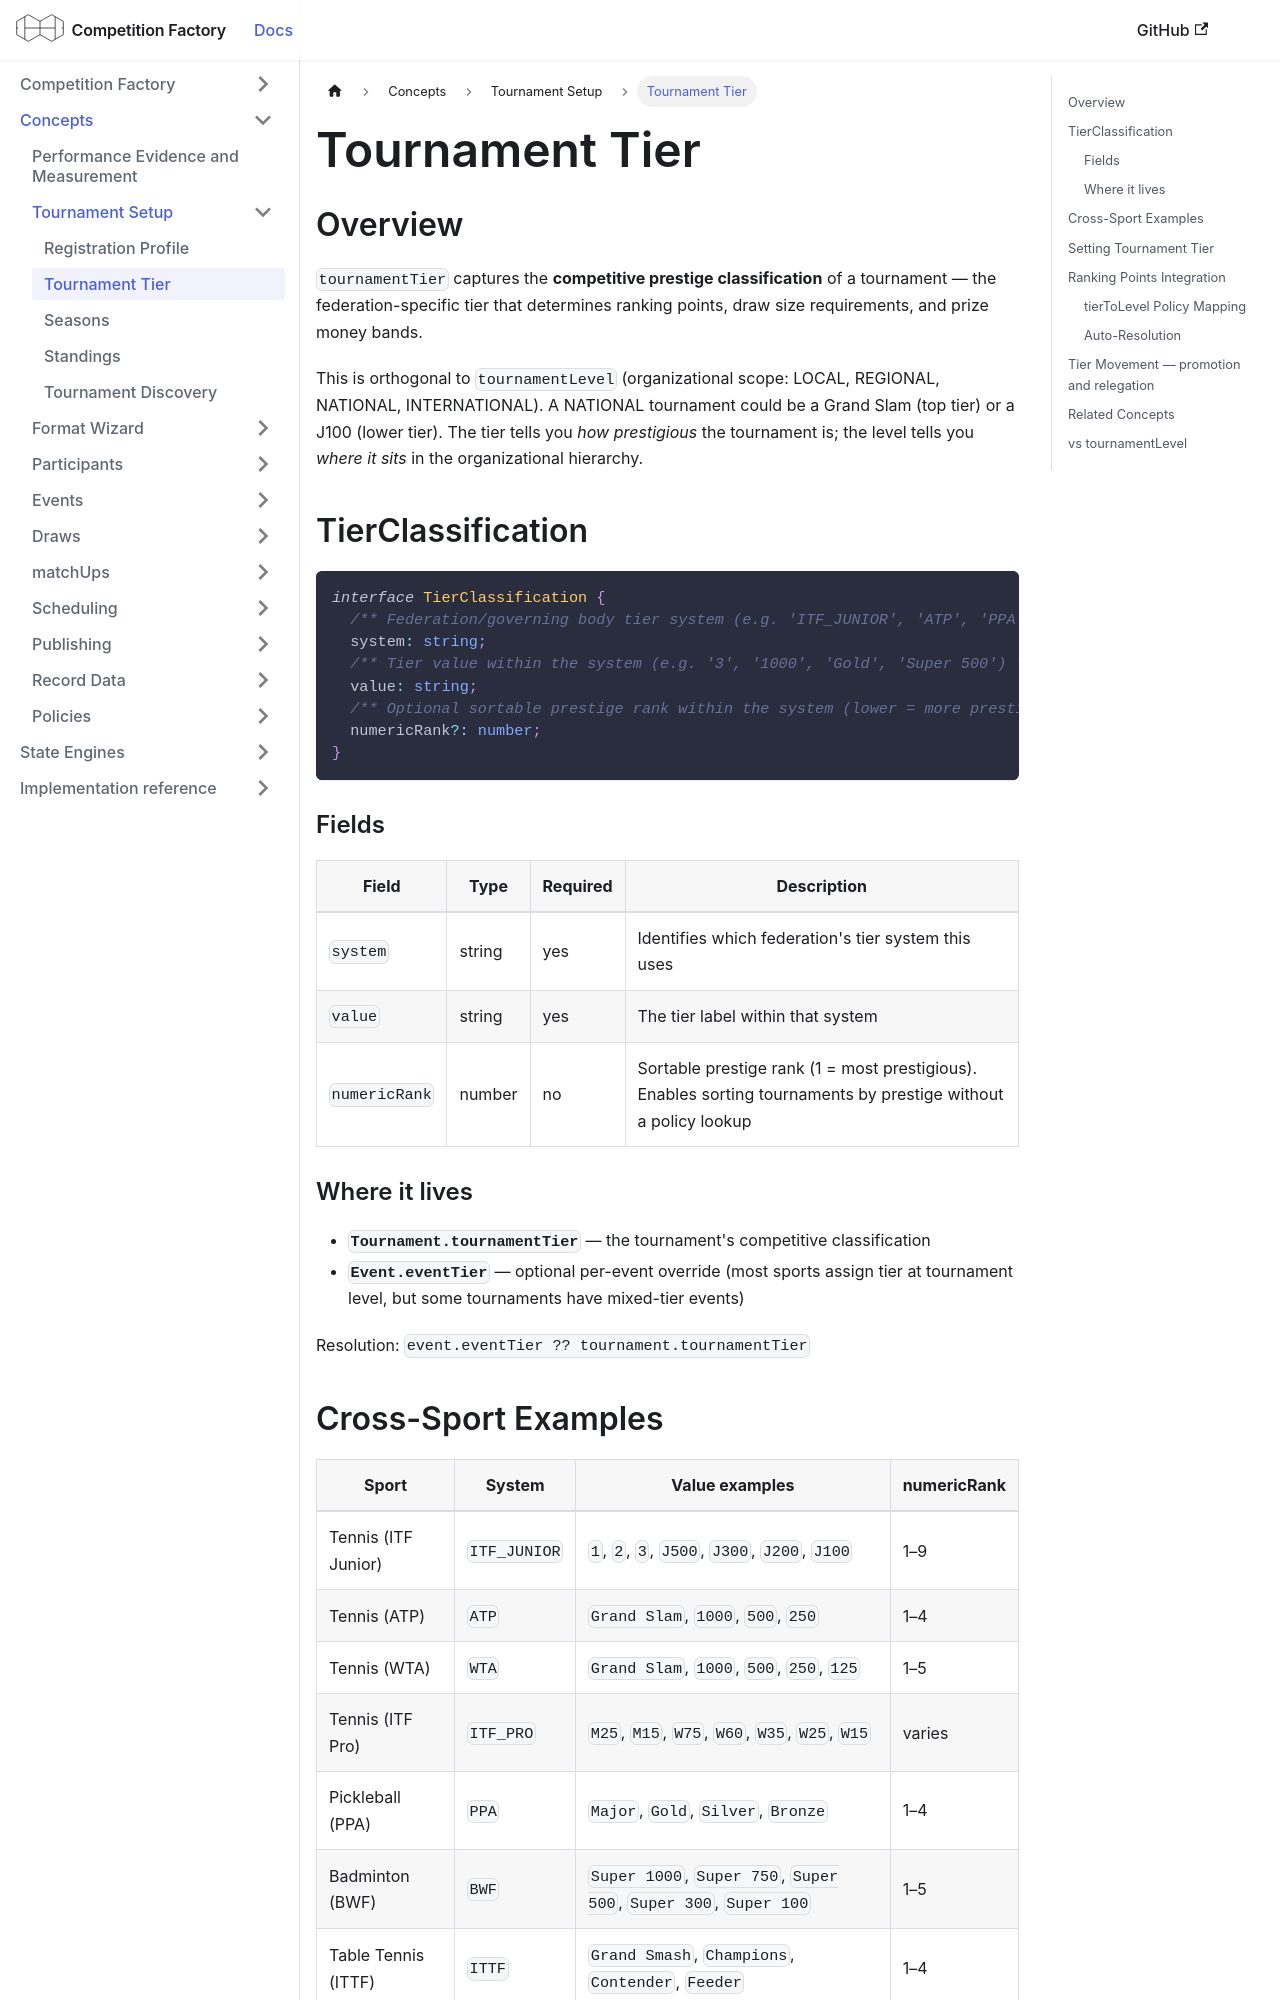

repository: CourtHive/competition-factory · page: docs/concepts/tournament-tier/index.html · generator: docusaurus

# Tournament Tier

## Overview

`tournamentTier` captures the **competitive prestige classification** of a tournament — the federation-specific tier that determines ranking points, draw size requirements, and prize money bands.

This is orthogonal to `tournamentLevel` (organizational scope: LOCAL, REGIONAL, NATIONAL, INTERNATIONAL). A NATIONAL tournament could be a Grand Slam (top tier) or a J100 (lower tier). The tier tells you _how prestigious_ the tournament is; the level tells you _where it sits_ in the organizational hierarchy.

## TierClassification

```typescript
interface TierClassification {
  /** Federation/governing body tier system (e.g. 'ITF_JUNIOR', 'ATP', 'PPA', 'BWF') */
  system: string;
  /** Tier value within the system (e.g. '3', '1000', 'Gold', 'Super 500') */
  value: string;
  /** Optional sortable prestige rank within the system (lower = more prestigious) */
  numericRank?: number;
}
```

### Fields

| Field         | Type   | Required | Description                                                                                                    |
| ------------- | ------ | -------- | -------------------------------------------------------------------------------------------------------------- |
| `system`      | string | yes      | Identifies which federation's tier system this uses                                                            |
| `value`       | string | yes      | The tier label within that system                                                                              |
| `numericRank` | number | no       | Sortable prestige rank (1 = most prestigious). Enables sorting tournaments by prestige without a policy lookup |

### Where it lives

- **`Tournament.tournamentTier`** — the tournament's competitive classification
- **`Event.eventTier`** — optional per-event override (most sports assign tier at tournament level, but some tournaments have mixed-tier events)

Resolution: `event.eventTier ?? tournament.tournamentTier`
